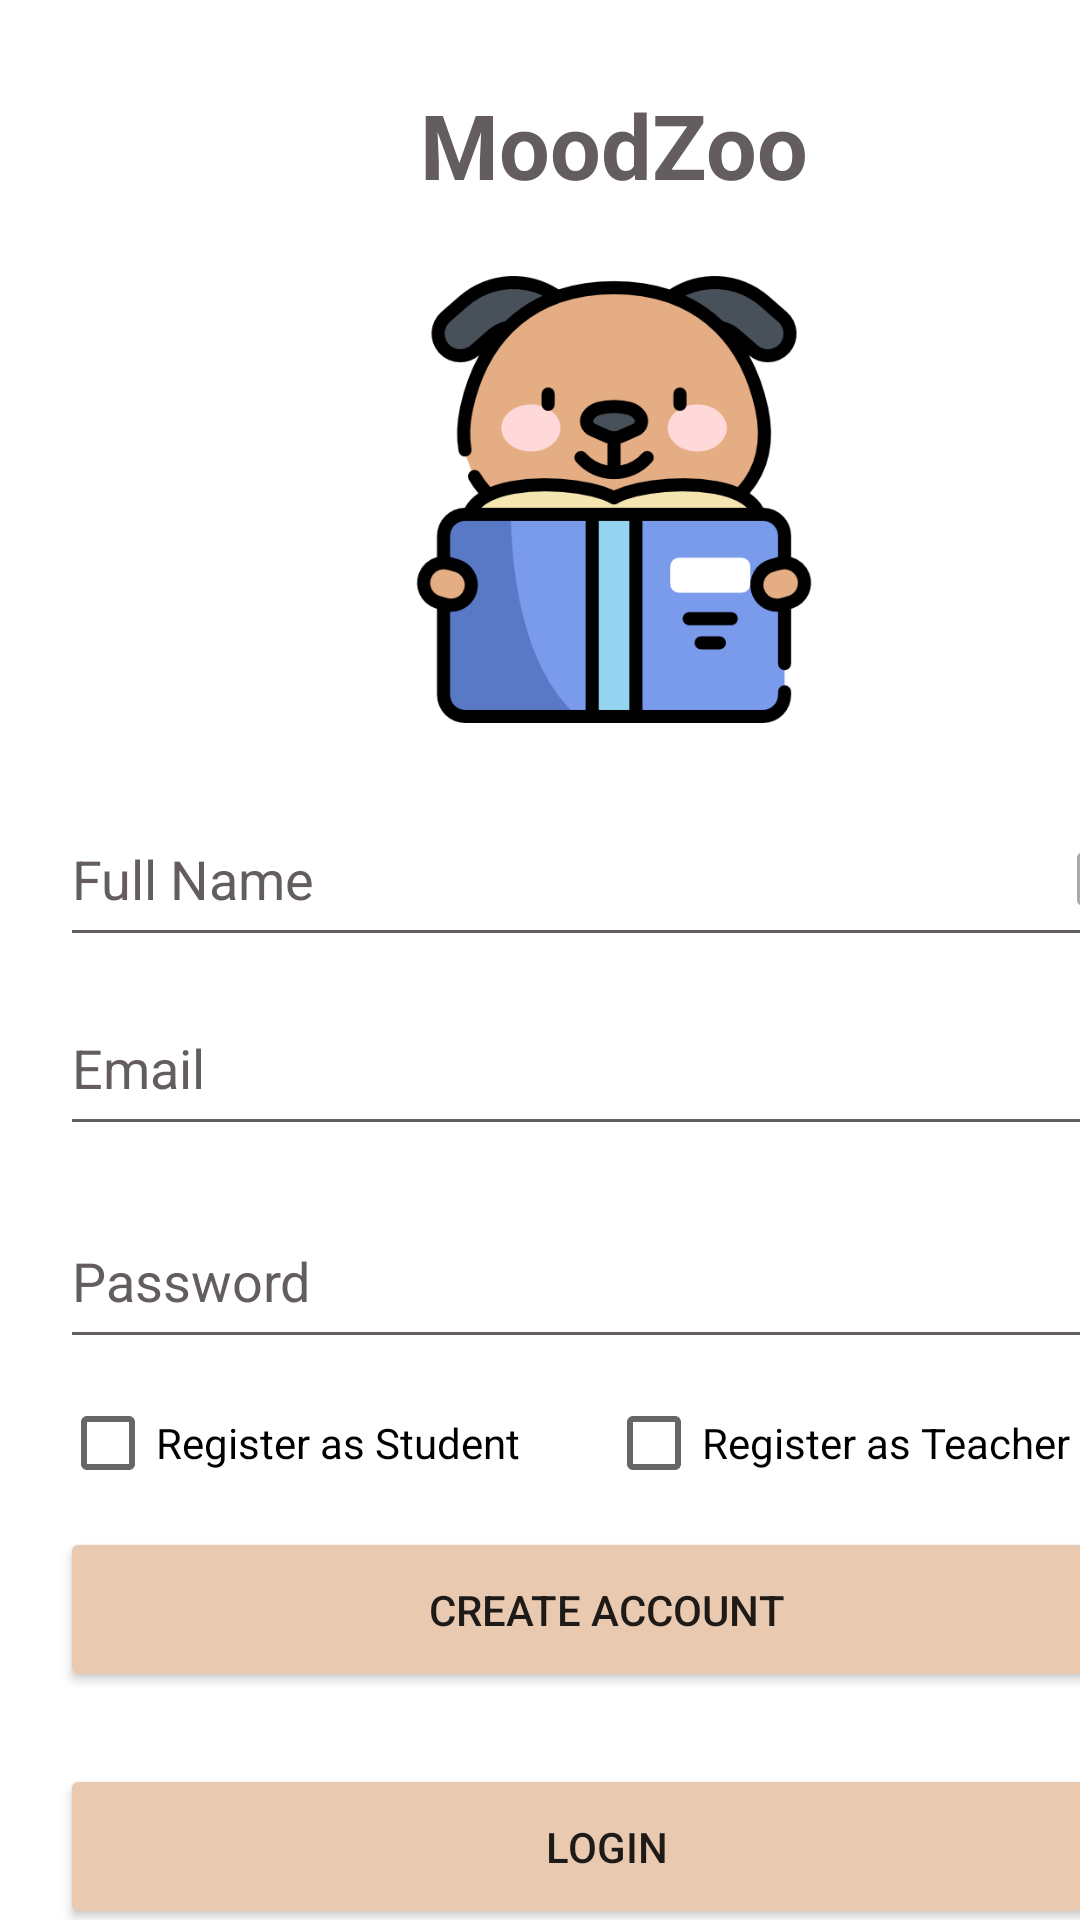

This screen was rendered from an Android layout file. Write that file and the resources it references.
<!-- AndroidManifest.xml: application theme Theme.EloitteProject -->
<!-- res/layout/activity_register_test.xml -->
<?xml version="1.0" encoding="utf-8"?>
<androidx.constraintlayout.widget.ConstraintLayout xmlns:android="http://schemas.android.com/apk/res/android"
    xmlns:app="http://schemas.android.com/apk/res-auto"
    xmlns:tools="http://schemas.android.com/tools"
    android:layout_width="match_parent"
    android:layout_height="match_parent"
    tools:context=".RegisterTestActivity">

    <ImageView
        android:id="@+id/imageView"
        android:layout_width="177dp"
        android:layout_height="149dp"
        android:layout_marginStart="116dp"
        android:layout_marginTop="92dp"
        app:layout_constraintStart_toStartOf="parent"
        app:layout_constraintTop_toTopOf="parent"
        app:srcCompat="@drawable/dog_logo" />

    <CheckBox
        android:id="@+id/cbTeacher"
        android:layout_width="182dp"
        android:layout_height="wrap_content"
        android:layout_marginTop="4dp"
        android:text="Register as Teacher"
        app:layout_constraintEnd_toEndOf="@+id/login_password"
        app:layout_constraintHorizontal_bias="1.0"
        app:layout_constraintStart_toEndOf="@+id/cb_student"
        app:layout_constraintTop_toBottomOf="@+id/login_password" />

    <Button
        android:id="@+id/login_btn"
        android:layout_width="364dp"
        android:layout_height="55dp"
        android:layout_marginTop="24dp"
        android:backgroundTint="@color/light_brown"
        android:text="Login"
        app:layout_constraintStart_toStartOf="@+id/go_to_register"
        app:layout_constraintTop_toBottomOf="@+id/go_to_register" />

    <com.google.android.material.textfield.TextInputEditText
        android:id="@+id/et_fullname"
        android:layout_width="364dp"
        android:layout_height="55dp"
        android:layout_marginStart="20dp"
        android:layout_marginTop="264dp"
        android:backgroundTint="@color/brown_text"
        android:drawableEnd="@drawable/ic_name"
        android:ems="20"
        android:hint="Full Name"
        android:inputType="textPersonName"
        android:minHeight="48dp"
        android:textColor="@color/brown_text"
        android:textColorHint="@color/brown_text"
        app:layout_constraintStart_toStartOf="parent"
        app:layout_constraintTop_toTopOf="parent" />

    <com.google.android.material.textfield.TextInputEditText
        android:id="@+id/login_email"
        android:layout_width="364dp"
        android:layout_height="55dp"
        android:layout_marginTop="8dp"
        android:backgroundTint="@color/brown_text"
        android:drawableEnd="@drawable/ic_email"
        android:ems="10"
        android:hint="Email"
        android:inputType="textPersonName"
        android:minHeight="48dp"
        android:textColor="@color/brown_text"
        android:textColorHint="@color/brown_text"
        app:layout_constraintEnd_toEndOf="@+id/et_fullname"
        app:layout_constraintHorizontal_bias="1.0"
        app:layout_constraintStart_toStartOf="@+id/et_fullname"
        app:layout_constraintTop_toBottomOf="@+id/et_fullname" />

    <Button
        android:id="@+id/go_to_register"
        android:layout_width="364dp"
        android:layout_height="55dp"
        android:layout_marginTop="56dp"
        android:backgroundTint="@color/light_brown"
        android:text="Create Account"
        app:layout_constraintStart_toStartOf="@+id/cb_student"
        app:layout_constraintTop_toBottomOf="@+id/login_password" />

    <CheckBox
        android:id="@+id/cb_student"
        android:layout_width="182dp"
        android:layout_height="wrap_content"
        android:layout_marginTop="4dp"
        android:text="Register as Student"
        app:layout_constraintStart_toStartOf="@+id/login_password"
        app:layout_constraintTop_toBottomOf="@+id/login_password" />

    <TextView
        android:id="@+id/register_title"
        android:layout_width="wrap_content"
        android:layout_height="wrap_content"
        android:layout_marginStart="140dp"
        android:layout_marginTop="28dp"
        android:text="MoodZoo"
        android:textColor="@color/brown_text"
        android:textSize="30sp"
        android:textStyle="bold"
        app:layout_constraintStart_toStartOf="parent"
        app:layout_constraintTop_toTopOf="parent" />

    <com.google.android.material.textfield.TextInputEditText
        android:id="@+id/login_password"
        android:layout_width="364dp"
        android:layout_height="55dp"
        android:layout_marginTop="16dp"
        android:backgroundTint="@color/brown_text"
        android:drawableEnd="@drawable/ic_password"
        android:ems="10"
        android:hint="Password"
        android:inputType="textPassword"
        android:minHeight="48dp"
        android:textColor="@color/brown_text"
        android:textColorHint="@color/brown_text"
        app:layout_constraintStart_toStartOf="@+id/login_email"
        app:layout_constraintTop_toBottomOf="@+id/login_email" />

</androidx.constraintlayout.widget.ConstraintLayout>
<!-- resources referenced by this layout -->
<resources>
  <color name="brown_text">#645D5D</color>
  <color name="light_brown">#E9C9B0</color>
  <!-- drawable dog_logo: png bitmap (drawable, 29100 bytes) -->
  <!-- drawable ic_name (drawable) -->
  <vector android:height="24dp" android:tint="#AAAAAA"
      android:viewportHeight="24" android:viewportWidth="24"
      android:width="24dp" xmlns:android="http://schemas.android.com/apk/res/android">
      <path android:fillColor="#AAAAAA" android:pathData="M19,3h-1L18,1h-2v2L8,3L8,1L6,1v2L5,3c-1.11,0 -2,0.9 -2,2v14c0,1.1 0.89,2 2,2h14c1.1,0 2,-0.9 2,-2L21,5c0,-1.1 -0.9,-2 -2,-2zM12,6c1.66,0 3,1.34 3,3s-1.34,3 -3,3 -3,-1.34 -3,-3 1.34,-3 3,-3zM18,18L6,18v-1c0,-2 4,-3.1 6,-3.1s6,1.1 6,3.1v1z"/>
  </vector>
  <style name="Theme.EloitteProject" parent="Theme.MaterialComponents.DayNight.NoActionBar">
      
      <item name="colorPrimary">#E9C9B0</item>
      <item name="colorPrimaryVariant">@color/purple_700</item>
      <item name="colorOnPrimary">@color/brown_text</item>
      
      <item name="colorSecondary">@color/brown_text</item>
      <item name="colorSecondaryVariant">@color/teal_700</item>
      <item name="colorOnSecondary">@color/black</item>
      
      <item name="android:statusBarColor" tools:targetApi="l">?attr/colorPrimaryVariant</item>
      
      <item name="windowActionBar">false</item>
      <item name="windowNoTitle">true</item>
      <item name="android:windowFullscreen">true</item>
      <item name="bottomSheetDialogTheme">@style/CustomBottomSheetDialog</item>
  
  
  </style>
  <color name="purple_700">#FF3700B3</color>
  <color name="teal_700">#FF018786</color>
  <color name="black">#FF000000</color>
  <style name="CustomBottomSheetDialog" parent="@style/ThemeOverlay.MaterialComponents.BottomSheetDialog">
          <item name="bottomSheetStyle">@style/CustomBottomSheet</item>
      </style>
  <style name="CustomBottomSheet" parent="Widget.MaterialComponents.BottomSheet">
          <item name="shapeAppearanceOverlay">@style/CustomShapeAppearanceBottomSheetDialog</item>
      </style>
  <style name="CustomShapeAppearanceBottomSheetDialog" parent="">
          <item name="cornerFamily">rounded</item>
          <item name="cornerSizeTopRight">25dp</item>
          <item name="cornerSizeTopLeft">25dp</item>
          <item name="cornerSizeBottomRight">0dp</item>
          <item name="cornerSizeBottomLeft">0dp</item>
      </style>
</resources>
